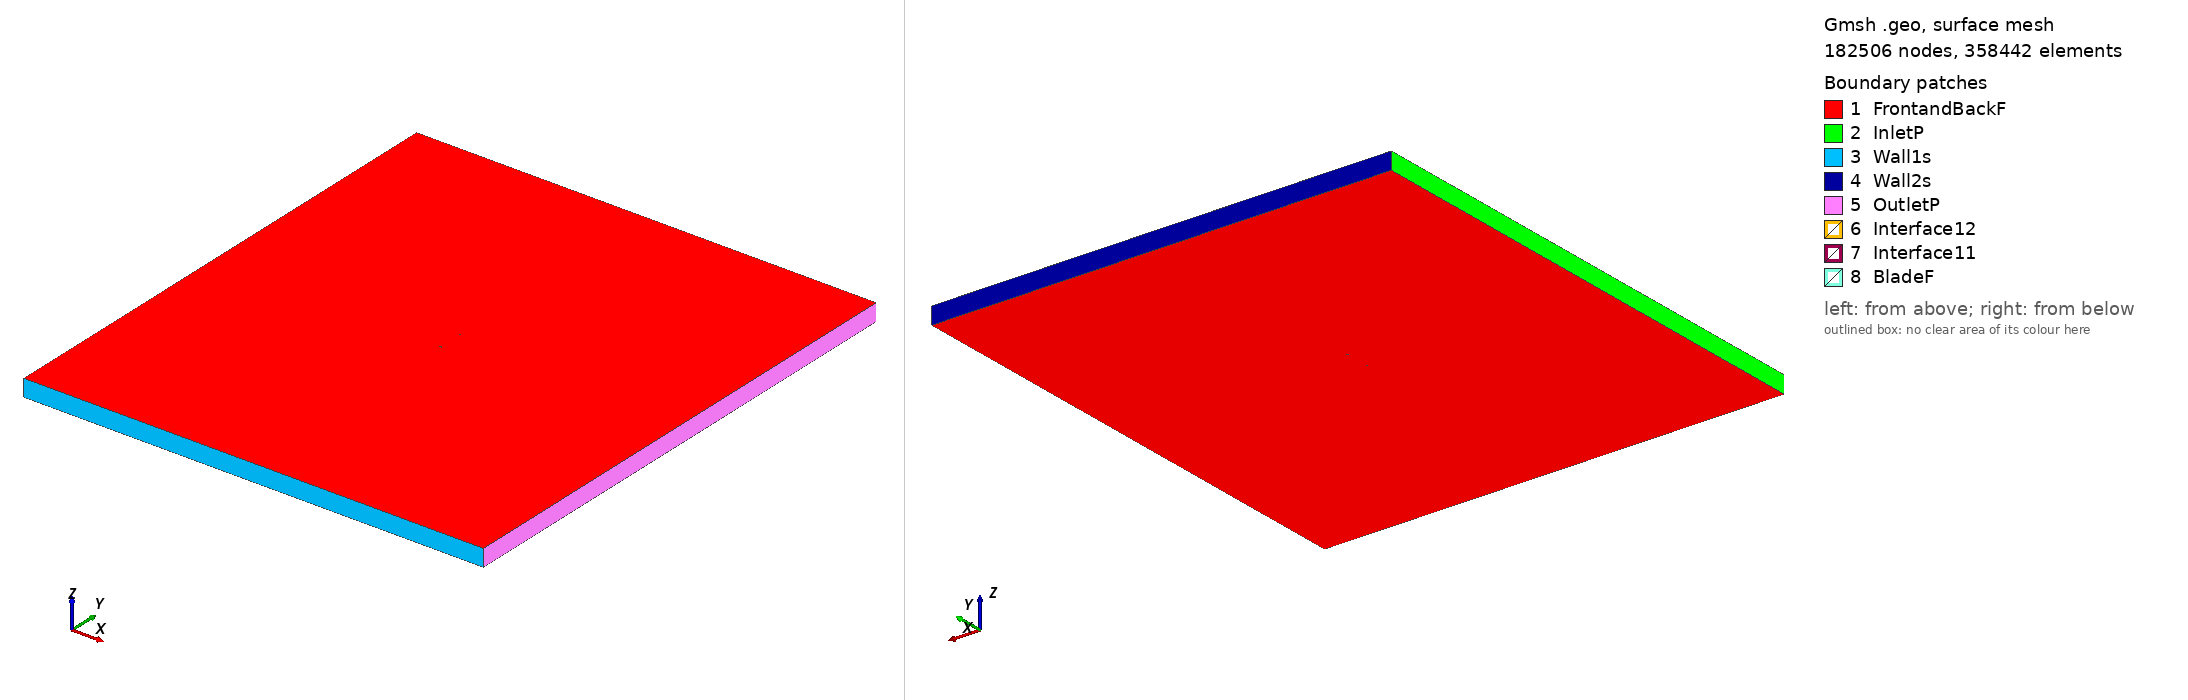

Gmsh geometry script, surface-meshed: 182506 nodes, 358442 surface elements. Boundary patches (legend numbers): 1 FrontandBackF, 2 InletP, 3 Wall1s, 4 Wall2s, 5 OutletP, 6 Interface12, 7 Interface11, 8 BladeF. Left view from above one corner, right view from below the opposite corner. Legend entries are the model's physical surfaces. The drawing asked Gmsh for element sizes between 1% and 20% of the model's largest extent; the script's own settings can give other sizes.

=== goe320_tsr2_0.71882_aoa_-3.1246.geo (drawn) ===
SetFactory("OpenCASCADE");

Point(1) = {0.074950, 0.748465, 0, 1.0};
Point(2) = {0.070412, 0.747097, 0, 1.0};
Point(3) = {0.062838, 0.744757, 0, 1.0};
Point(4) = {0.047687, 0.740153, 0, 1.0};
Point(5) = {0.032536, 0.735548, 0, 1.0};
Point(6) = {0.017369, 0.731449, 0, 1.0};
Point(7) = {0.002171, 0.728144, 0, 1.0};
Point(8) = {-0.013074, 0.726141, 0, 1.0};
Point(9) = {-0.028349, 0.725010, 0, 1.0};
Point(10) = {-0.043661, 0.724871, 0, 1.0};
Point(11) = {-0.051349, 0.725729, 0, 1.0};
Point(12) = {-0.059068, 0.727396, 0, 1.0};
Point(13) = {-0.062956, 0.729032, 0, 1.0};
Point(14) = {-0.066866, 0.731281, 0, 1.0};
Point(15) = {-0.070812, 0.734538, 0, 1.0};
Point(16) = {-0.072802, 0.736627, 0, 1.0};
Point(17) = {-0.074889, 0.741407, 0, 1.0};
Point(18) = {-0.073079, 0.744397, 0, 1.0};
Point(19) = {-0.071182, 0.744788, 0, 1.0};
Point(20) = {-0.067348, 0.744696, 0, 1.0};
Point(21) = {-0.063511, 0.744450, 0, 1.0};
Point(22) = {-0.059673, 0.744176, 0, 1.0};
Point(23) = {-0.051996, 0.743702, 0, 1.0};
Point(24) = {-0.044336, 0.743610, 0, 1.0};
Point(25) = {-0.029028, 0.743871, 0, 1.0};
Point(26) = {-0.013736, 0.744558, 0, 1.0};
Point(27) = {0.001550, 0.745385, 0, 1.0};
Point(28) = {0.016832, 0.746333, 0, 1.0};
Point(29) = {0.032114, 0.747296, 0, 1.0};
Point(30) = {0.047396, 0.748245, 0, 1.0};
Point(31) = {0.062677, 0.749223, 0, 1.0};
Point(32) = {0.070317, 0.749729, 0, 1.0};
Point(33) = {0.074866, 0.750000, 0, 1.0};
Point(34) = {-0.074950, -0.748465, 0, 1.0};
Point(35) = {-0.070412, -0.747097, 0, 1.0};
Point(36) = {-0.062838, -0.744757, 0, 1.0};
Point(37) = {-0.047687, -0.740153, 0, 1.0};
Point(38) = {-0.032536, -0.735548, 0, 1.0};
Point(39) = {-0.017369, -0.731449, 0, 1.0};
Point(40) = {-0.002171, -0.728144, 0, 1.0};
Point(41) = {0.013074, -0.726141, 0, 1.0};
Point(42) = {0.028349, -0.725010, 0, 1.0};
Point(43) = {0.043661, -0.724871, 0, 1.0};
Point(44) = {0.051349, -0.725729, 0, 1.0};
Point(45) = {0.059068, -0.727396, 0, 1.0};
Point(46) = {0.062956, -0.729032, 0, 1.0};
Point(47) = {0.066866, -0.731281, 0, 1.0};
Point(48) = {0.070812, -0.734538, 0, 1.0};
Point(49) = {0.072802, -0.736627, 0, 1.0};
Point(50) = {0.074889, -0.741407, 0, 1.0};
Point(51) = {0.073079, -0.744397, 0, 1.0};
Point(52) = {0.071182, -0.744788, 0, 1.0};
Point(53) = {0.067348, -0.744696, 0, 1.0};
Point(54) = {0.063511, -0.744450, 0, 1.0};
Point(55) = {0.059673, -0.744176, 0, 1.0};
Point(56) = {0.051996, -0.743702, 0, 1.0};
Point(57) = {0.044336, -0.743610, 0, 1.0};
Point(58) = {0.029028, -0.743871, 0, 1.0};
Point(59) = {0.013736, -0.744558, 0, 1.0};
Point(60) = {-0.001550, -0.745385, 0, 1.0};
Point(61) = {-0.016832, -0.746333, 0, 1.0};
Point(62) = {-0.032114, -0.747296, 0, 1.0};
Point(63) = {-0.047396, -0.748245, 0, 1.0};
Point(64) = {-0.062677, -0.749223, 0, 1.0};
Point(65) = {-0.070317, -0.749729, 0, 1.0};
Point(66) = {-0.074866, -0.750000, 0, 1.0};

// Lines: first blade (splines 1-4)
Spline(1) = {1:33};
Spline(2) = {33,1};

// Lines: second blade (splines 5-8)
Spline(3) = {34:66};
Spline(4) = {66,34};

// Outer domain (points 20001-4 and lines)
Point(67) = {-13.50000000, -15.00000000, 0, 1.0};
Point(68) = {-13.50000000, 15.00000000, 0, 1.0};
Point(69) = {13.50000000, 15.00000000, 0, 1.0};
Point(70) = {13.50000000, -15.00000000, 0, 1.0};
Line(11) = {67, 68};
Line(12) = {68, 69};
Line(13) = {69, 70};
Line(14) = {67, 70};

// Interface (between moving and stationary domain) (circles)
Circle(9) = {0, 0, 0, 0.80000000, 0, 2*Pi};
Circle(10) = {0, 0, 0, 0.80000000, 0, 2*Pi};

// Loops collect Lines/Splines/etc (blade1, blade2, domain, first circle)
Line Loop(1) = {1:2};
Line Loop(2) = {3:4};
Line Loop(3) = {11,12,13,-14};
Line Loop(4) = {9};

// BooleanDifference cuts out the circle/interface from the domain
Plane Surface(1) = {3};
Plane Surface(2) = {4};
BooleanDifference{ Surface{1}; Delete;}{ Surface{2}; Delete;}

// This one cuts out the blades from the inner circle/interface
Line Loop(6) = {10};
Plane Surface(5) = {6};
Plane Surface(6) = {1};
Plane Surface(7) = {2};
BooleanDifference{ Surface{5}; Delete;}{ Surface{6,7}; Delete;}

// extrude to 3rd dimension
Extrude {0, 0, 1} {Surface{1}; Surface{5}; Layers{1}; Recombine;}

// Physical Surfaces are the named boundaries (patches)
Physical Surface("Interface11") = {12};
Physical Surface("Interface12") = {10};

// sides of domain
Physical Surface("InletP") = {6};
Physical Surface("OutletP") = {9};

// top and bottom of domain
Physical Surface("Wall1s") = {7};
Physical Surface("Wall2s") = {8};

// Check FrontandBackF by ensuring there is nothing in the 3rd dimension
Physical Surface("FrontandBackF") = {1,11,5,17};
Physical Surface("BladeF") = {13:16};
Physical Volume("Turbine") = {2};
Physical Volume("Farfield") = {1};

// settings for airfoil boundary layer
Field[1] = BoundaryLayer;
Field[1].EdgesList = {1:4};
Field[1].hwall_n = 1e-3;
Field[1].thickness = 1.5e-2;
Field[1].ratio = 1.05;
Field[1].Quads = 1;
BoundaryLayer Field = 1;

// control points for mesh (blade and interface)
// floor((arc length / 1.5mm)/ 2) -> Transfinite Line
Transfinite Line {1,3} = 103 Using Progression 1;
Transfinite Line {2,4} = 2 Using Progression 1;
Transfinite Line {9, 15} = 800 Using Progression 1;

// For more information on gmsh syntax, visit http://gmsh.info/doc/texinfo/gmsh.html
